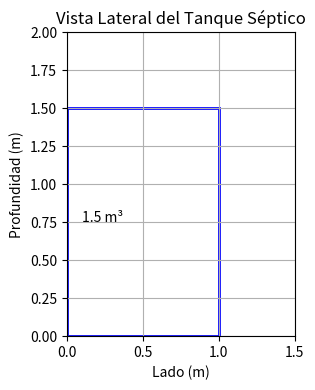

Recreate this plot in Python.

"""
===========================================================
          CÁLCULO SUPER DETALLADO DE POZO SÉPTICO
===========================================================

Este script realiza un cálculo completo y detallado para el diseño
hidráulico de un pozo séptico doméstico, incluyendo:

✔ Cálculo de volumen útil
✔ Diseño geométrico del tanque
✔ Campo de infiltración
✔ Costos estimados
✔ Mantenimiento
✔ Visualización gráfica

Basado en recomendaciones de la OMS, normas técnicas locales y prácticas comunes
de ingeniería sanitaria.
"""

import math
import matplotlib.pyplot as plt

# ----------------------
# PARÁMETROS DE ENTRADA
# ----------------------
personas = 5                             # Cantidad de habitantes
consumo_diario = 150                     # L/persona/día (OMS: 100-200 L)
tiempo_retencion = 2                    # Días (mínimo recomendado: 1.5-2 días)
profundidad_tanque = 1.5                 # m
tasa_infiltracion = 30                   # L/m²/día (suelos arenosos)

# ----------------------
# CÁLCULOS HIDRÁULICOS
# ----------------------
volumen_diario = personas * consumo_diario
volumen_total_litros = volumen_diario * tiempo_retencion
volumen_total_m3 = volumen_total_litros / 1000

# ----------------------
# DISEÑO DEL TANQUE
# ----------------------
area_tanque_m2 = volumen_total_m3 / profundidad_tanque
lado_tanque_m = math.sqrt(area_tanque_m2)
volumen_con_margen = volumen_total_m3 * 1.2  # +20% por lodos

# ----------------------
# CAMPO DE INFILTRACIÓN
# ----------------------
area_infiltracion_m2 = volumen_diario / tasa_infiltracion
longitud_tuberia = area_infiltracion_m2 / 0.6  # 0.6m de ancho de zanja
zanjas_necesarias = math.ceil(longitud_tuberia / 10)

# ----------------------
# COSTOS ESTIMADOS
# ----------------------
costo_excavacion_m3 = 25
costo_materiales_m2 = 120
costo_total = costo_excavacion_m3 * volumen_total_m3 + costo_materiales_m2 * area_tanque_m2

# ----------------------
# MANTENIMIENTO
# ----------------------
frecuencia_limpieza = 2
lodos_anuales_m3 = personas * 0.04
costo_limpieza = 80
costo_anual_operacion = costo_limpieza / frecuencia_limpieza

# ----------------------
# RESULTADOS
# ----------------------
print("\n=== CÁLCULO DETALLADO DE POZO SÉPTICO ===\n")
print(f"🔹 Número de Personas: {personas}")
print(f"🔹 Consumo Diario Total: {volumen_diario} L/día")
print(f"🔹 Volumen Total Requerido: {volumen_total_litros} L ({volumen_total_m3:.2f} m³)")
print(f"🔹 Área del Tanque: {area_tanque_m2:.2f} m²")
print(f"🔹 Lado del Tanque: {lado_tanque_m:.2f} m (cuadrado)")
print(f"🔹 Volumen con margen: {volumen_con_margen:.2f} m³")
print(f"🔹 Área Campo Infiltración: {area_infiltracion_m2:.2f} m²")
print(f"🔹 Longitud Total de Tubería: {longitud_tuberia:.2f} m")
print(f"🔹 Zanjas necesarias de 10m: {zanjas_necesarias}")
print(f"🔹 Costo estimado total: ${costo_total:.2f}")
print(f"🔹 Costo anual de operación: ${costo_anual_operacion:.2f}")

# ----------------------
# VISUALIZACIÓN DEL TANQUE
# ----------------------
plt.figure(figsize=(6, 4))
plt.gca().set_aspect('equal')
plt.title("Vista Lateral del Tanque Séptico")
plt.xlabel("Lado (m)")
plt.ylabel("Profundidad (m)")
plt.xlim(0, lado_tanque_m + 0.5)
plt.ylim(0, profundidad_tanque + 0.5)
plt.grid(True)

rect = plt.Rectangle((0, 0), lado_tanque_m, profundidad_tanque, fill=None, edgecolor='blue', linewidth=2)
plt.gca().add_patch(rect)
plt.text(lado_tanque_m/2 - 0.4, profundidad_tanque/2, f"{volumen_total_m3:.1f} m³", fontsize=10)

plt.tight_layout()
plt.show()
